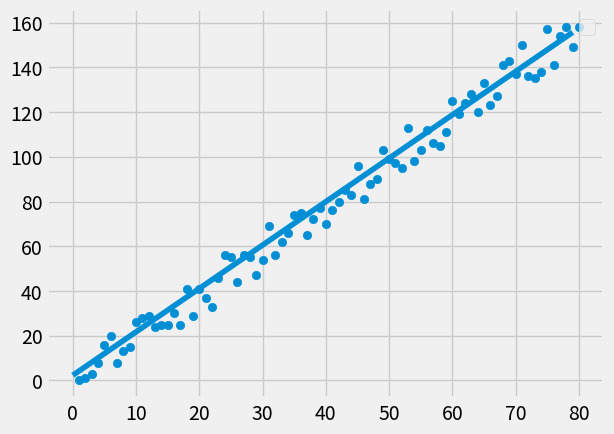

Reproduce this figure in Python.
# -*- coding:utf-8 -*-
import numpy as np
import matplotlib.pyplot as plt
from matplotlib import style
import random
from statistics import mean

style.use('fivethirtyeight')

# first create dataset
def create_data(hm, variance, step=2, has_v=False):
    val = 1
    y = []
    for _ in range(hm):
        y.append(val+ random.randrange(-variance, variance))
        if has_v and has_v == 'pos':
            val += step
        elif has_v and has_v == 'neg':
            val -= step
    x = np.arange(1, len(y)+1)
    return np.array(x), np.array(y)

# compute the best m and b
def best_m_b(x, y):
    up = mean(x) * mean(y) - mean(x * y)
    down = mean(x) ** 2 - mean(x ** 2)
    m = up / down
    b = mean(y) - m* mean(x)
    return m, b

# compute the linear model
def linear(x, m, b):
    return x * m + b

# compute the square loss
def square(y, pred):
    return sum((y - pred) ** 2)

# compute the r2 square
def r_square(x, y, m, b):
    return 1. - square(y, linear(x, m, b)) / square(mean(y), linear(x, m, b))

def plot_re(x, y):
    plt.scatter(x, y)
    plt.plot(linear(x, m, b))
    plt.legend()
    plt.show()

x, y = create_data(80, 10, 2, 'pos')
m, b = best_m_b(x, y)
print('m={0:.4f}, b={1:.4f}'.format(m, b))
print('Total loss={0:.2f}'.format(square(y, linear(x, m, b))))
print('R2 square = {0:.2f}'.format(r_square(x, y, m, b)))
plot_re(x, y)
